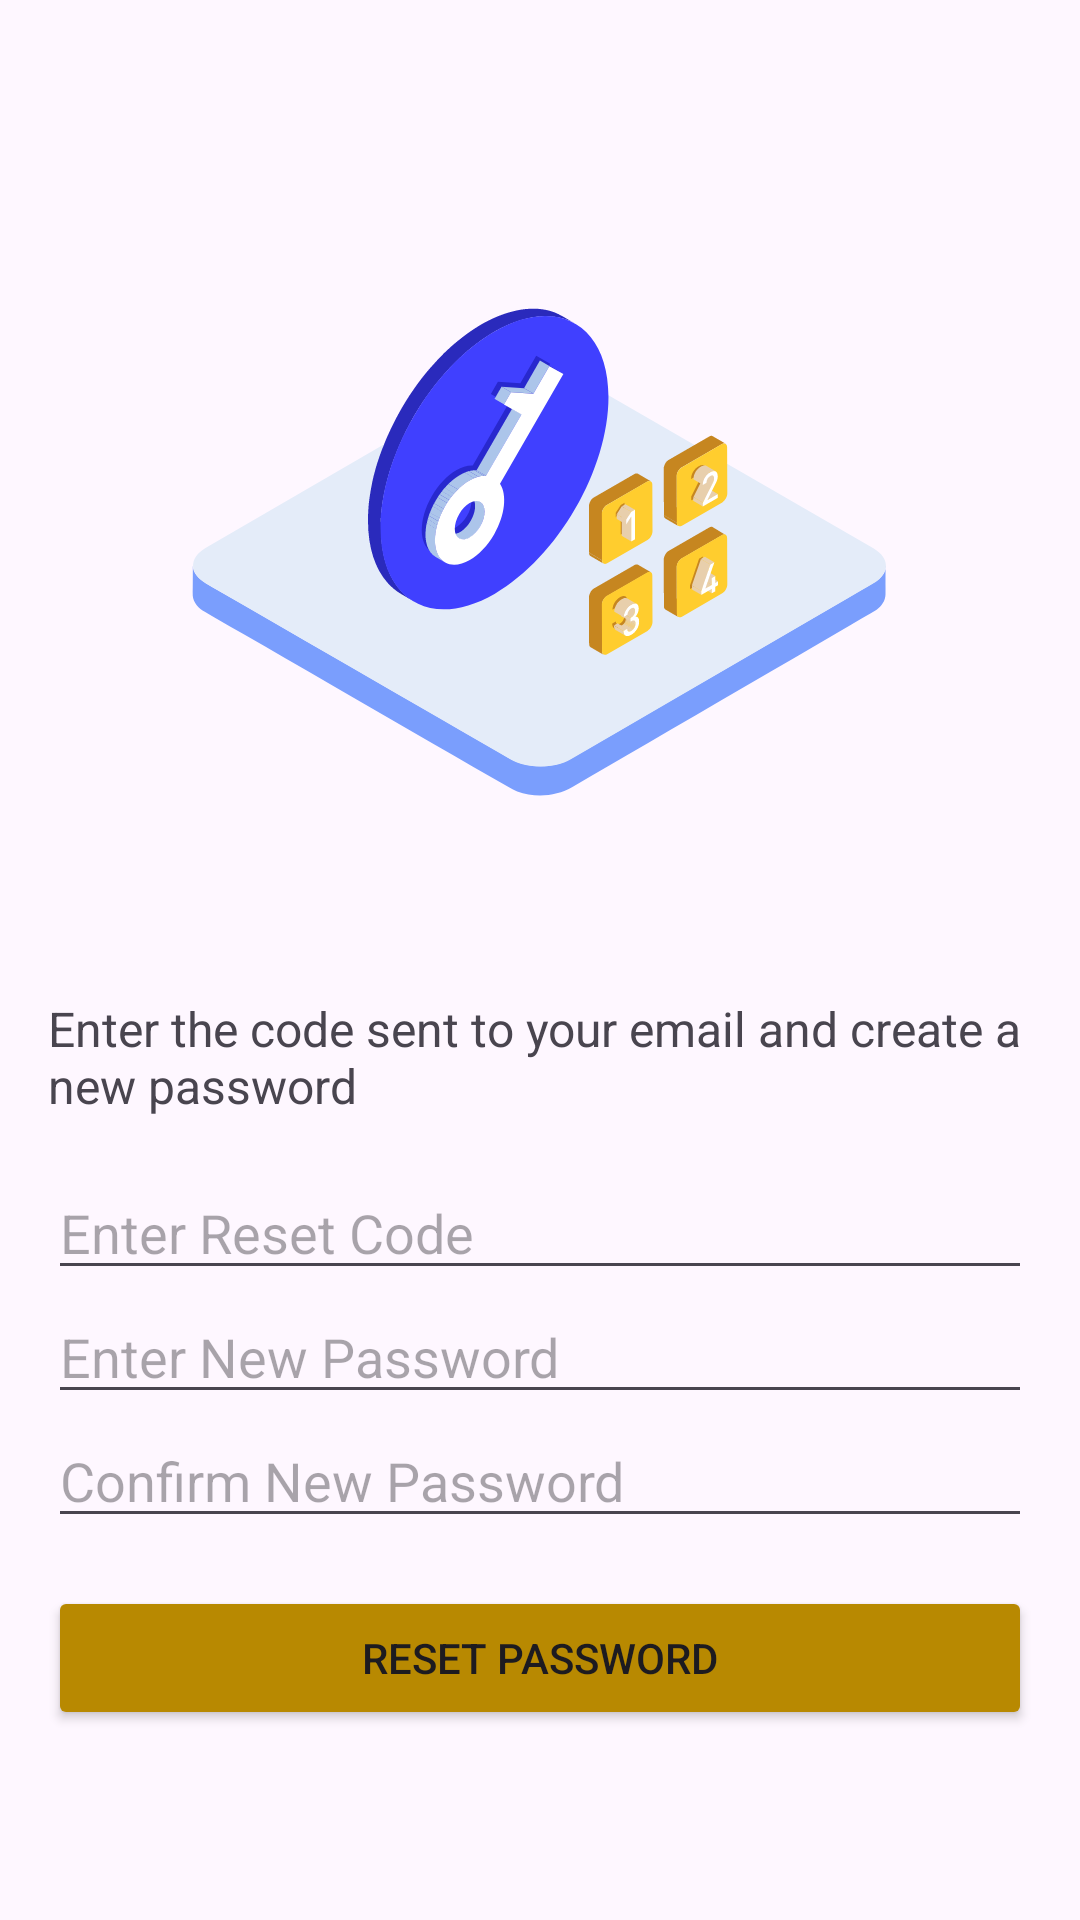

Layout XML and referenced resources for this Android screen:
<!-- AndroidManifest.xml: application theme Theme.FormulaireSAE2 -->
<!-- res/layout/activity_reset_password.xml -->
<?xml version="1.0" encoding="utf-8"?>
<LinearLayout xmlns:android="http://schemas.android.com/apk/res/android"
    android:layout_width="match_parent"
    android:layout_height="match_parent"
    xmlns:app="http://schemas.android.com/apk/res-auto"
    android:orientation="vertical"
    android:padding="16dp">


    <ImageView
        android:id="@+id/logoImage"
        android:layout_width="wrap_content"
        android:layout_height="300dp"
        android:layout_marginTop="16dp"
        android:src="@drawable/password_management_svgrepo_com"
        app:layout_constraintEnd_toEndOf="parent"
        app:layout_constraintStart_toStartOf="parent"
        app:layout_constraintTop_toTopOf="parent" />

    <TextView
        android:id="@+id/textViewInstructions"
        android:layout_width="match_parent"
        android:layout_height="wrap_content"
        android:text="Enter the code sent to your email and create a new password"
        android:textSize="16sp"
        android:paddingBottom="16dp" />

    <EditText
        android:id="@+id/editTextResetCode"
        android:layout_width="match_parent"
        android:layout_height="wrap_content"
        android:hint="Enter Reset Code"
        android:inputType="number"
        android:maxLength="4" />


    <EditText
        android:id="@+id/editTextNewPassword"
        android:layout_width="match_parent"
        android:layout_height="wrap_content"
        android:hint="Enter New Password"
        android:inputType="textPassword" />

    <EditText
        android:id="@+id/editTextConfirmPassword"
        android:layout_width="match_parent"
        android:layout_height="wrap_content"
        android:hint="Confirm New Password"
        android:inputType="textPassword" />

    <Button
        android:id="@+id/buttonResetPassword"
        android:layout_width="match_parent"
        android:layout_height="wrap_content"
        android:backgroundTint="@color/gold"

        android:text="Reset Password"
        android:layout_marginTop="16dp" />

</LinearLayout>
<!-- resources referenced by this layout -->
<resources>
  <color name="gold">#B88901</color>
  <!-- drawable password_management_svgrepo_com: vector/xml drawable (drawable, 31571 chars, omitted) -->
  <style name="Theme.FormulaireSAE2" parent="Base.Theme.FormulaireSAE2" />
  <style name="Base.Theme.FormulaireSAE2" parent="Theme.Material3.DayNight.NoActionBar">
          
          
      </style>
</resources>
